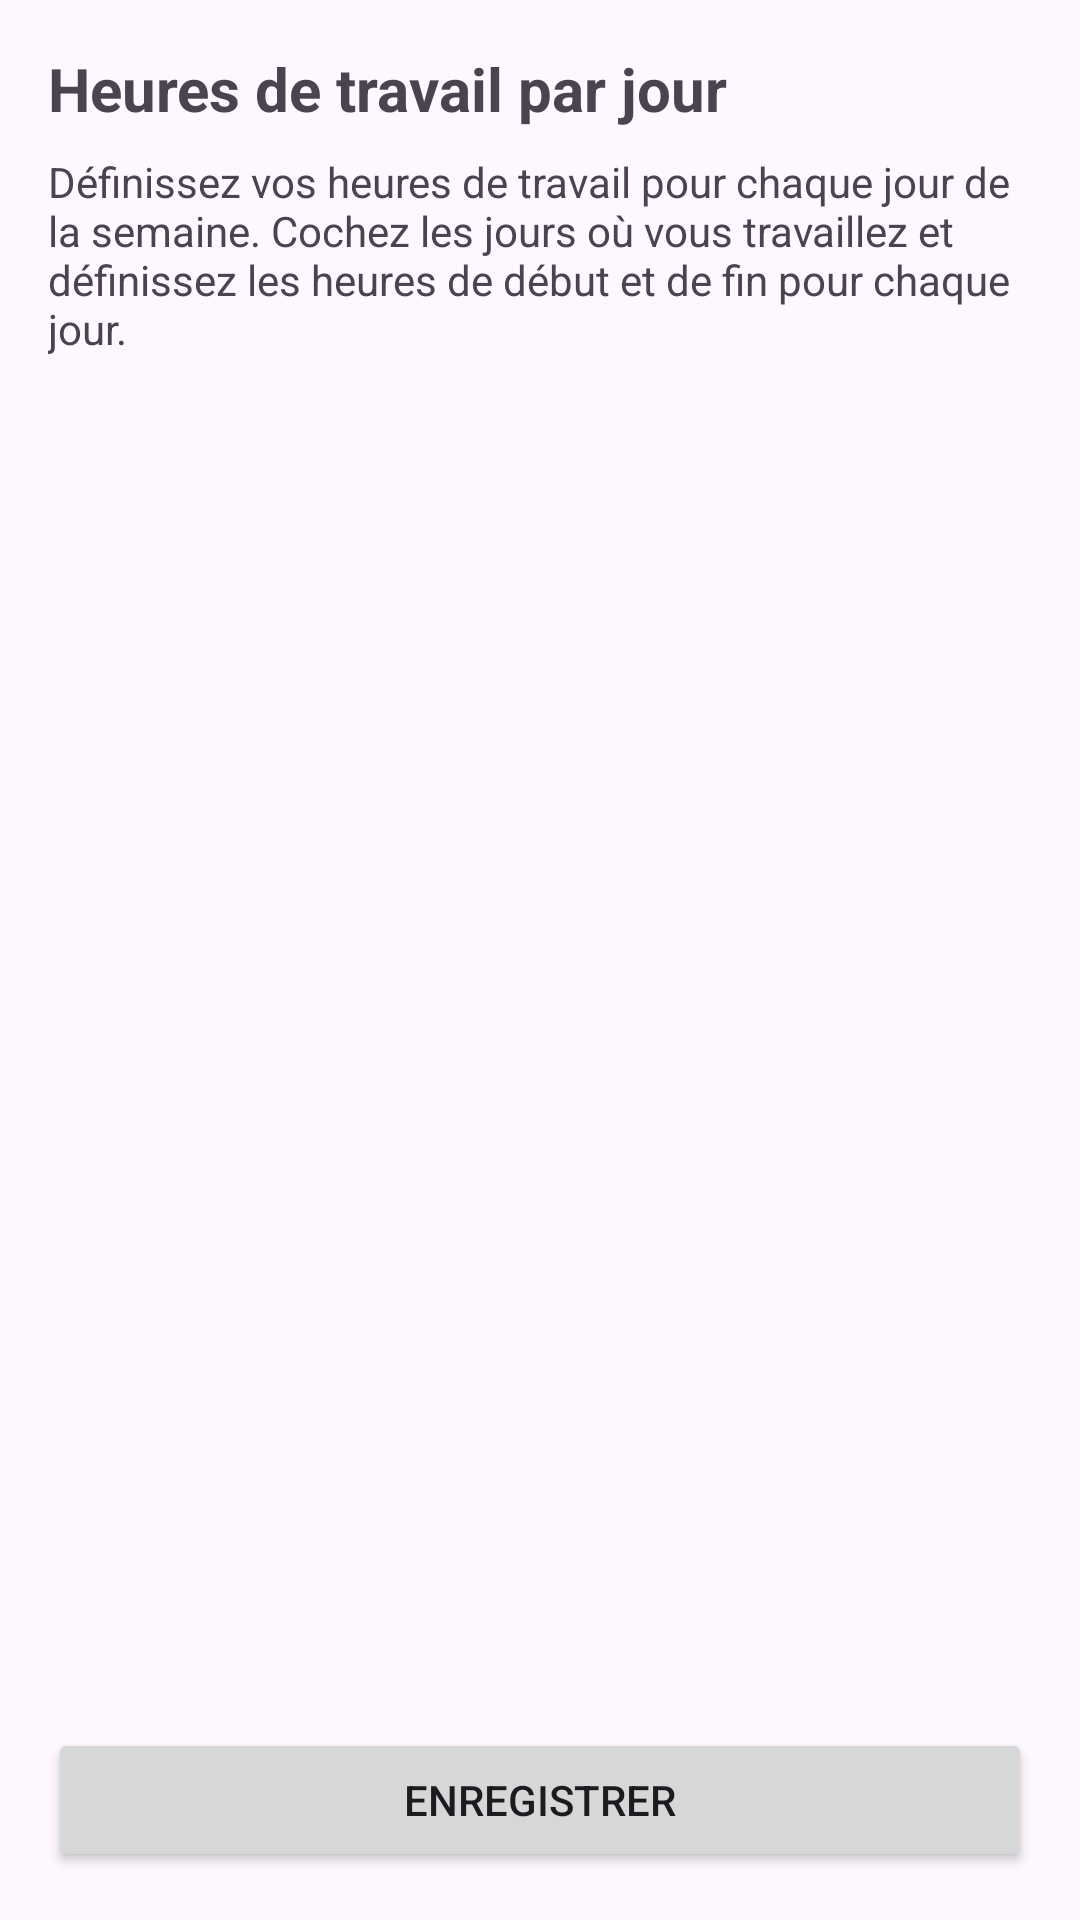

Android layout source for this screen:
<!-- AndroidManifest.xml: application theme Theme.Tempora -->
<!-- res/layout/fragment_work_hours.xml -->
<?xml version="1.0" encoding="utf-8"?>
<androidx.constraintlayout.widget.ConstraintLayout xmlns:android="http://schemas.android.com/apk/res/android"
    xmlns:app="http://schemas.android.com/apk/res-auto"
    xmlns:tools="http://schemas.android.com/tools"
    android:layout_width="match_parent"
    android:layout_height="match_parent"
    android:padding="16dp"
    tools:context=".ui.fragment.WorkHoursFragment">

    <TextView
        android:id="@+id/text_title"
        android:layout_width="0dp"
        android:layout_height="wrap_content"
        android:text="Heures de travail par jour"
        android:textSize="20sp"
        android:textStyle="bold"
        app:layout_constraintEnd_toEndOf="parent"
        app:layout_constraintStart_toStartOf="parent"
        app:layout_constraintTop_toTopOf="parent" />

    <TextView
        android:id="@+id/text_description"
        android:layout_width="0dp"
        android:layout_height="wrap_content"
        android:layout_marginTop="8dp"
        android:text="Définissez vos heures de travail pour chaque jour de la semaine. Cochez les jours où vous travaillez et définissez les heures de début et de fin pour chaque jour."
        app:layout_constraintEnd_toEndOf="parent"
        app:layout_constraintStart_toStartOf="parent"
        app:layout_constraintTop_toBottomOf="@+id/text_title" />

    <androidx.recyclerview.widget.RecyclerView
        android:id="@+id/recycler_work_days"
        android:layout_width="0dp"
        android:layout_height="0dp"
        android:layout_marginTop="16dp"
        app:layout_constraintBottom_toTopOf="@+id/button_save"
        app:layout_constraintEnd_toEndOf="parent"
        app:layout_constraintStart_toStartOf="parent"
        app:layout_constraintTop_toBottomOf="@+id/text_description" />

    <Button
        android:id="@+id/button_save"
        android:layout_width="0dp"
        android:layout_height="wrap_content"
        android:layout_marginTop="16dp"
        android:text="Enregistrer"
        app:layout_constraintBottom_toBottomOf="parent"
        app:layout_constraintEnd_toEndOf="parent"
        app:layout_constraintStart_toStartOf="parent" />

</androidx.constraintlayout.widget.ConstraintLayout>
<!-- resources referenced by this layout -->
<resources>
  <style name="Theme.Tempora" parent="Base.Theme.Tempora" />
  <style name="Base.Theme.Tempora" parent="Theme.Material3.DayNight.NoActionBar">
          
          
      </style>
</resources>
